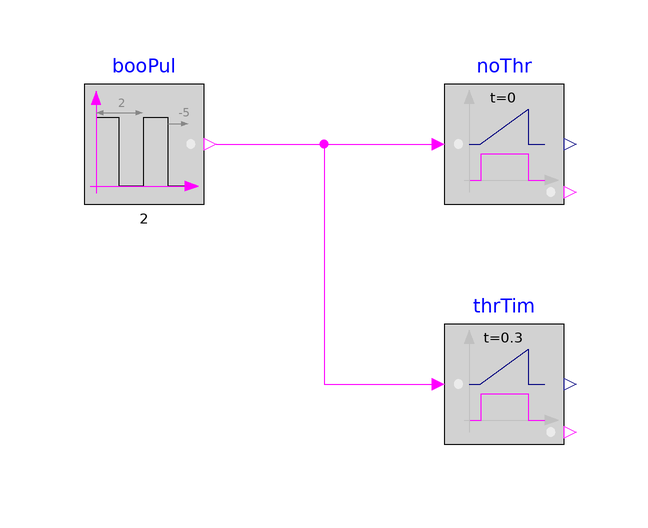

The component connection diagram of the Modelica model below, drawn from its own Placement and Line annotations.

model TimerNegativeStartTime
  "Validation model for the Timer block with a negative start time"
  BuildingsLite.Controls.OBC.CDL.Logical.Timer noThr
    "Timer that do not compare threshold"
    annotation (Placement(transformation(extent={{20,10},{40,30}})));
  BuildingsLite.Controls.OBC.CDL.Logical.Timer thrTim(
    final t=0.3)
    "Timer that compares threshold"
    annotation (Placement(transformation(extent={{20,-30},{40,-10}})));
  BuildingsLite.Controls.OBC.CDL.Logical.Sources.Pulse booPul(
    final width=0.7,
    final period=2,
    shift=-5)
    "Block that outputs cyclic on and off"
    annotation (Placement(transformation(extent={{-40,10},{-20,30}})));

equation
  connect(booPul.y,noThr.u)
    annotation (Line(points={{-18,20},{18,20}},color={255,0,255}));
  connect(booPul.y,thrTim.u)
    annotation (Line(points={{-18,20},{0,20},{0,-20},{18,-20}},color={255,0,255}));
  annotation (
    experiment(
      StartTime=-10,
      StopTime=5,
      Tolerance=1e-06),
    __Dymola_Commands(
      file="modelica://Buildings/Resources/Scripts/Dymola/Controls/OBC/CDL/Logical/Validation/TimerNegativeStartTime.mos" "Simulate and plot"),
    Documentation(
      info="<html>
<p>
Validation test for the block
<a href=\"modelica://BuildingsLite.Controls.OBC.CDL.Logical.Timer\">
BuildingsLite.Controls.OBC.CDL.Logical.Timer</a>.
</p>
</html>",
      revisions="<html>
<ul>
<li>
July 23, 2018, by Jianjun Hu:<br/>
Updated implementation to reset accumulate timer with boolean input.
</li>
<li>
July 18, 2018, by Jianjun Hu:<br/>
Updated implementation to include accumulate timer.
</li>
<li>
April 2, 2017, by Jianjun Hu:<br/>
First implementation.
</li>
</ul>
</html>"),
    Icon(
      graphics={
        Ellipse(
          lineColor={75,138,73},
          fillColor={255,255,255},
          fillPattern=FillPattern.Solid,
          extent={{-100,-100},{100,100}}),
        Polygon(
          lineColor={0,0,255},
          fillColor={75,138,73},
          pattern=LinePattern.None,
          fillPattern=FillPattern.Solid,
          points={{-36,60},{64,0},{-36,-60},{-36,60}})}));
end TimerNegativeStartTime;